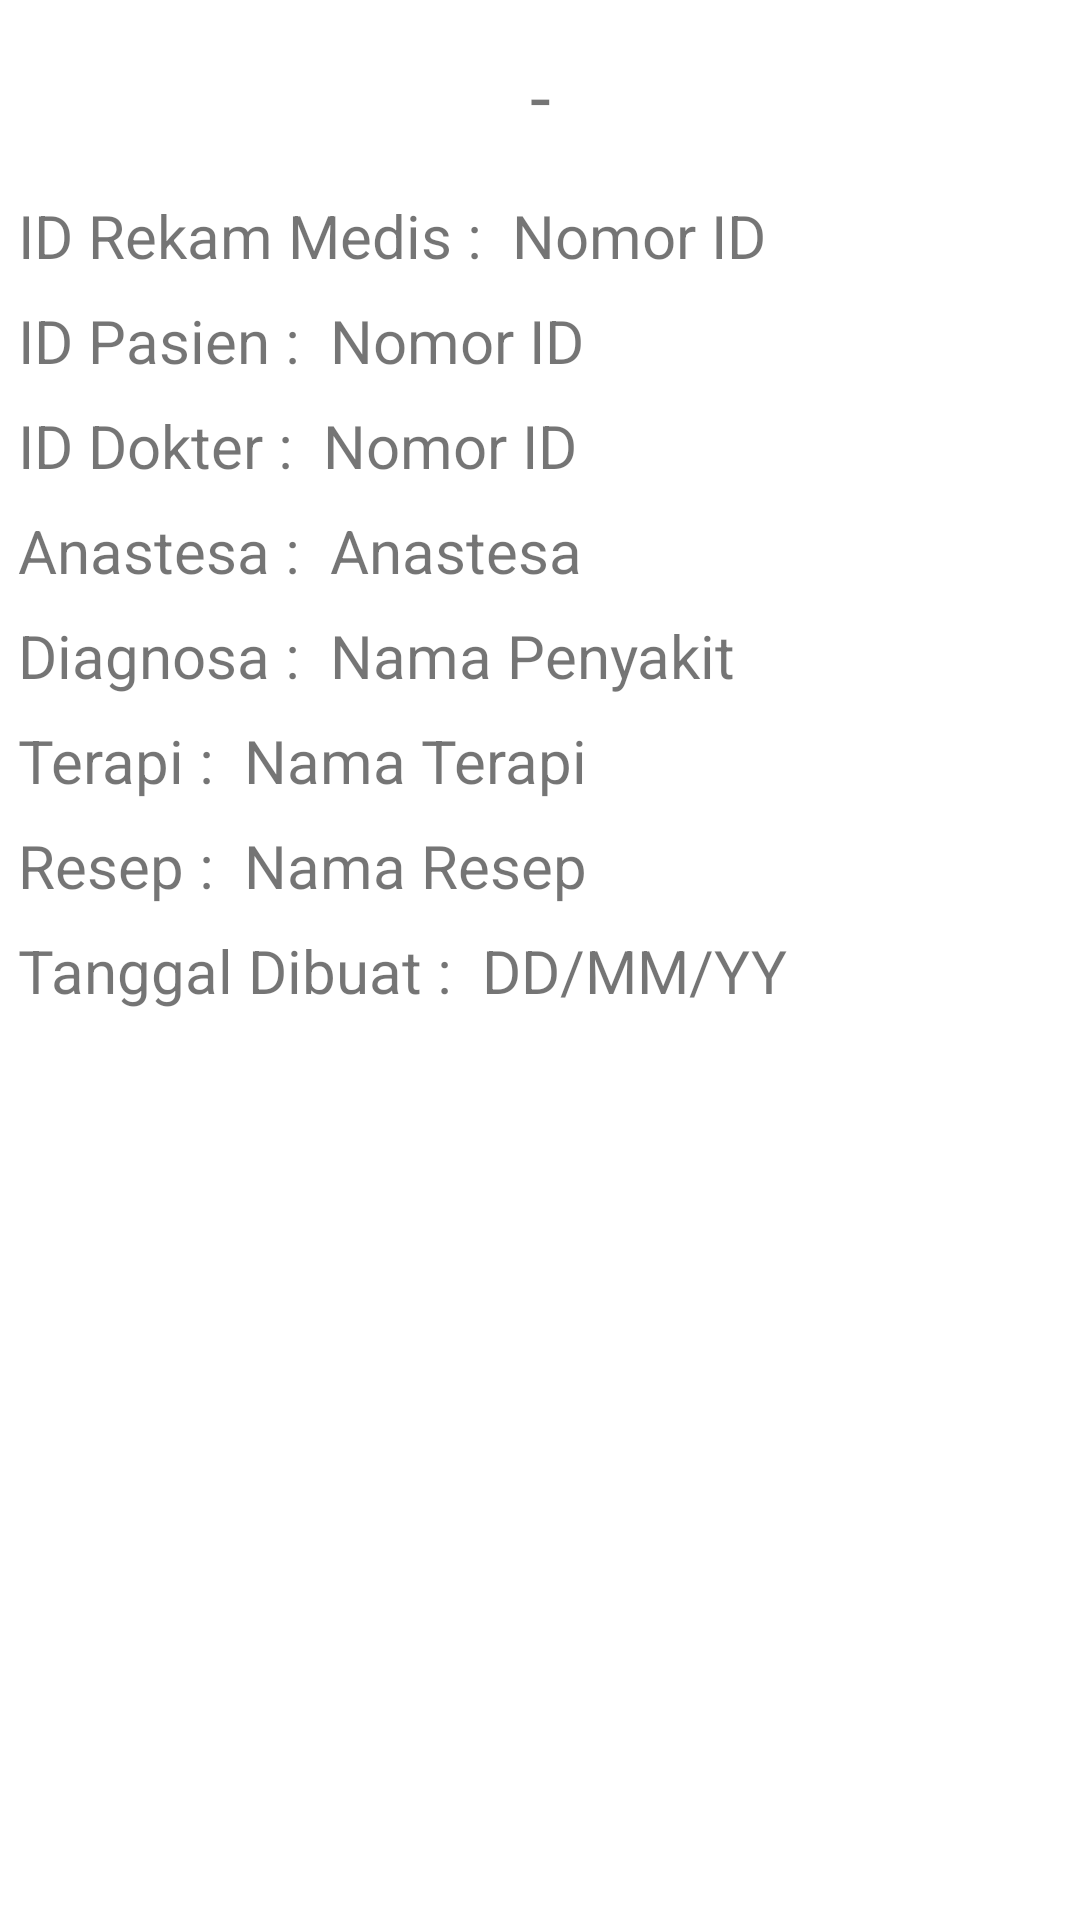

The Android layout XML behind this screen, and the referenced resources:
<!-- AndroidManifest.xml: application theme Theme.KlinikHijauPutih -->
<!-- res/layout/activity_print_detail_rekam_medis.xml -->
<?xml version="1.0" encoding="utf-8"?>
<LinearLayout xmlns:android="http://schemas.android.com/apk/res/android"
    xmlns:app="http://schemas.android.com/apk/res-auto"
    xmlns:tools="http://schemas.android.com/tools"
    android:id="@+id/llPrint"
    android:layout_width="match_parent"
    android:layout_height="match_parent"
    android:background="@color/white"
    tools:context=".PrintDetailRekamMedisActivity">

    <androidx.cardview.widget.CardView
        android:layout_width="match_parent"
        android:layout_height="wrap_content"
        app:cardElevation="0dp">

        <TextView
            android:id="@+id/nama_pasien"
            android:layout_width="match_parent"
            android:layout_height="wrap_content"
            android:layout_marginTop="15dp"
            android:gravity="center"
            android:text="-"
            android:textSize="25sp" />

        <RelativeLayout
            android:layout_width="match_parent"
            android:layout_height="wrap_content"
            android:layout_marginTop="65dp">

            <TextView
                android:id="@+id/txt_idRekMedis"
                android:layout_width="wrap_content"
                android:layout_height="wrap_content"
                android:layout_marginLeft="6dp"
                android:text="ID Rekam Medis :"
                android:textSize="20sp" />

            <TextView
                android:id="@+id/idRekMedis"
                android:layout_width="wrap_content"
                android:layout_height="wrap_content"
                android:layout_marginLeft="10dp"
                android:layout_toRightOf="@id/txt_idRekMedis"
                android:maxLines="1"
                android:text="Nomor ID"
                android:textSize="20sp" />

        </RelativeLayout>

        <RelativeLayout
            android:layout_width="match_parent"
            android:layout_height="wrap_content"
            android:layout_marginTop="100dp">

            <TextView
                android:id="@+id/txt_idPasien"
                android:layout_width="wrap_content"
                android:layout_height="wrap_content"
                android:layout_marginLeft="6dp"
                android:text="ID Pasien :"
                android:textSize="20sp" />

            <TextView
                android:id="@+id/idPasien"
                android:layout_width="wrap_content"
                android:layout_height="wrap_content"
                android:layout_marginLeft="10dp"
                android:layout_toRightOf="@id/txt_idPasien"
                android:maxLines="1"
                android:text="Nomor ID"
                android:textSize="20sp" />

        </RelativeLayout>

        <RelativeLayout
            android:layout_width="match_parent"
            android:layout_height="wrap_content"
            android:layout_marginTop="135dp">

            <TextView
                android:id="@+id/txt_idDokter"
                android:layout_width="wrap_content"
                android:layout_height="wrap_content"
                android:layout_marginLeft="6dp"
                android:text="ID Dokter :"
                android:textSize="20sp" />

            <TextView
                android:id="@+id/idDokter"
                android:layout_width="wrap_content"
                android:layout_height="wrap_content"
                android:layout_marginLeft="10dp"
                android:layout_toRightOf="@id/txt_idDokter"
                android:maxLines="1"
                android:text="Nomor ID"
                android:textSize="20sp" />

        </RelativeLayout>

        <RelativeLayout
            android:layout_width="match_parent"
            android:layout_height="wrap_content"
            android:layout_marginTop="170dp">

            <TextView
                android:id="@+id/txt_anastesa"
                android:layout_width="wrap_content"
                android:layout_height="wrap_content"
                android:layout_marginLeft="6dp"
                android:text="Anastesa :"
                android:textSize="20sp" />

            <TextView
                android:id="@+id/anastesa"
                android:layout_width="wrap_content"
                android:layout_height="wrap_content"
                android:layout_marginLeft="10dp"
                android:layout_toRightOf="@id/txt_anastesa"
                android:text="Anastesa"
                android:textSize="20sp" />

        </RelativeLayout>

        <RelativeLayout
            android:layout_width="match_parent"
            android:layout_height="wrap_content"
            android:layout_marginTop="205dp">

            <TextView
                android:id="@+id/txt_diagnosa"
                android:layout_width="wrap_content"
                android:layout_height="wrap_content"
                android:layout_marginLeft="6dp"
                android:text="Diagnosa :"
                android:textSize="20sp" />

            <TextView
                android:id="@+id/diagnosa"
                android:layout_width="wrap_content"
                android:layout_height="wrap_content"
                android:layout_marginLeft="10dp"
                android:layout_toRightOf="@id/txt_diagnosa"
                android:text="Nama Penyakit"
                android:textSize="20sp" />

        </RelativeLayout>

        <RelativeLayout
            android:layout_width="match_parent"
            android:layout_height="wrap_content"
            android:layout_marginTop="240dp">

            <TextView
                android:id="@+id/txt_terapi"
                android:layout_width="wrap_content"
                android:layout_height="wrap_content"
                android:layout_marginLeft="6dp"
                android:text="Terapi :"
                android:textSize="20sp" />

            <TextView
                android:id="@+id/terapi"
                android:layout_width="wrap_content"
                android:layout_height="wrap_content"
                android:layout_marginLeft="10dp"
                android:layout_toRightOf="@id/txt_terapi"
                android:text="Nama Terapi"
                android:textSize="20sp" />

        </RelativeLayout>

        <RelativeLayout
            android:layout_width="match_parent"
            android:layout_height="wrap_content"
            android:layout_marginTop="275dp">

            <TextView
                android:id="@+id/txt_resep"
                android:layout_width="wrap_content"
                android:layout_height="wrap_content"
                android:layout_marginLeft="6dp"
                android:text="Resep :"
                android:textSize="20sp" />

            <TextView
                android:id="@+id/resep"
                android:layout_width="wrap_content"
                android:layout_height="wrap_content"
                android:layout_marginLeft="10dp"
                android:layout_toRightOf="@id/txt_resep"
                android:maxLines="2"
                android:text="Nama Resep"
                android:textSize="20sp" />

        </RelativeLayout>

        <RelativeLayout
            android:layout_width="match_parent"
            android:layout_height="wrap_content"
            android:layout_marginTop="310dp">

            <TextView
                android:id="@+id/txt_tglresep"
                android:layout_width="wrap_content"
                android:layout_height="wrap_content"
                android:layout_marginLeft="6dp"
                android:text="Tanggal Dibuat :"
                android:textSize="20sp" />

            <TextView
                android:id="@+id/tglResep"
                android:layout_width="wrap_content"
                android:layout_height="wrap_content"
                android:layout_marginLeft="10dp"
                android:layout_toRightOf="@id/txt_tglresep"
                android:text="DD/MM/YY"
                android:textSize="20sp" />

        </RelativeLayout>

    </androidx.cardview.widget.CardView>

</LinearLayout>
<!-- resources referenced by this layout -->
<resources>
  <color name="white">#FFFFFFFF</color>
  <style name="Theme.KlinikHijauPutih" parent="Theme.AppCompat.Light.DarkActionBar">
          
          <item name="colorPrimary">@color/color_main</item>
          <item name="colorPrimaryVariant">@color/black</item>
          <item name="colorOnPrimary">@color/white</item>
          
          <item name="colorSecondary">@color/teal_200</item>
          <item name="colorSecondaryVariant">@color/teal_700</item>
          <item name="colorOnSecondary">@color/black</item>
          
          <item name="android:statusBarColor" tools:targetApi="l">?attr/colorPrimaryVariant</item>
          
      </style>
  <color name="color_main">#28df99</color>
  <color name="black">#FF000000</color>
  <color name="teal_200">#FF03DAC5</color>
  <color name="teal_700">#FF018786</color>
</resources>
